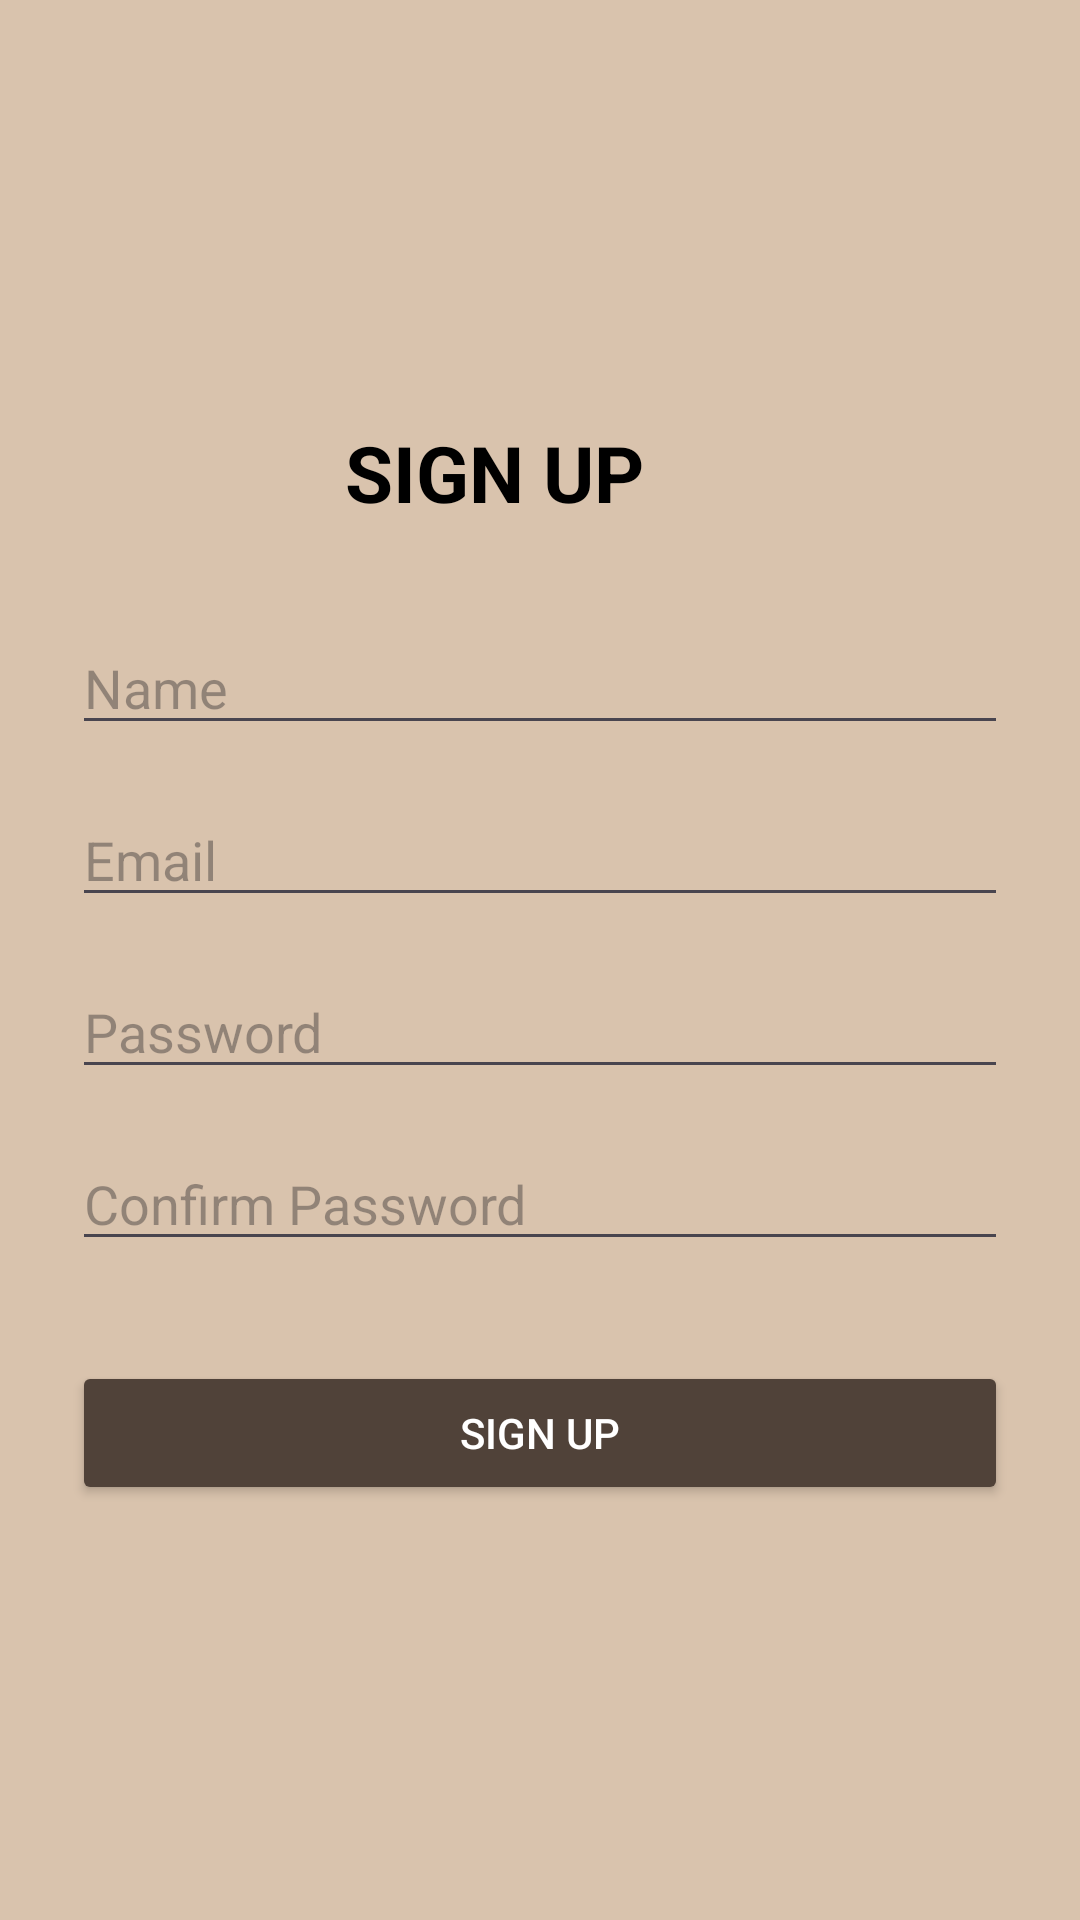

Produce the Android XML layout that renders to this screen, including the resource entries it uses.
<!-- AndroidManifest.xml: application theme Theme.TempahanPhotoStudio -->
<!-- res/layout/activity_register.xml -->
<?xml version="1.0" encoding="utf-8"?>
<androidx.constraintlayout.widget.ConstraintLayout
    xmlns:android="http://schemas.android.com/apk/res/android"
    xmlns:app="http://schemas.android.com/apk/res-auto"
    xmlns:tools="http://schemas.android.com/tools"
    android:layout_width="match_parent"
    android:layout_height="match_parent"
    android:padding="24dp"
    android:background="#D9C3AD">

    <TextView
        android:id="@+id/signupTitle"
        android:layout_width="wrap_content"
        android:layout_height="wrap_content"
        android:text="SIGN UP"
        android:textColor="#000000"
        android:textSize="26sp"
        android:textStyle="bold"
        app:layout_constraintBottom_toBottomOf="parent"
        app:layout_constraintEnd_toEndOf="parent"
        app:layout_constraintHorizontal_bias="0.429"
        app:layout_constraintStart_toStartOf="parent"
        app:layout_constraintTop_toTopOf="parent"
        app:layout_constraintVertical_bias="0.208" />

    <EditText
        android:id="@+id/name"
        android:layout_width="0dp"
        android:layout_height="wrap_content"
        android:layout_marginTop="32dp"
        android:hint="Name"
        app:layout_constraintEnd_toEndOf="parent"
        app:layout_constraintStart_toStartOf="parent"
        app:layout_constraintTop_toBottomOf="@id/signupTitle"
        tools:ignore="TouchTargetSizeCheck" />

    <EditText
        android:id="@+id/email"
        android:layout_width="0dp"
        android:layout_height="wrap_content"
        android:layout_marginTop="16dp"
        android:hint="Email"
        app:layout_constraintEnd_toEndOf="parent"
        app:layout_constraintStart_toStartOf="parent"
        app:layout_constraintTop_toBottomOf="@id/name"
        tools:ignore="TouchTargetSizeCheck" />

    <EditText
        android:id="@+id/password"
        android:layout_width="0dp"
        android:layout_height="wrap_content"
        android:layout_marginTop="16dp"
        android:hint="Password"
        android:inputType="textPassword"
        app:layout_constraintEnd_toEndOf="parent"
        app:layout_constraintStart_toStartOf="parent"
        app:layout_constraintTop_toBottomOf="@id/email"
        tools:ignore="TouchTargetSizeCheck" />

    <EditText
        android:id="@+id/confirmPassword"
        android:layout_width="0dp"
        android:layout_height="wrap_content"
        android:layout_marginTop="16dp"
        android:hint="Confirm Password"
        android:inputType="textPassword"
        app:layout_constraintBottom_toBottomOf="parent"
        app:layout_constraintEnd_toEndOf="parent"
        app:layout_constraintHorizontal_bias="0.0"
        app:layout_constraintStart_toStartOf="parent"
        app:layout_constraintTop_toBottomOf="@id/password"
        app:layout_constraintVertical_bias="0.0"
        tools:ignore="TouchTargetSizeCheck" />

    <Button
        android:id="@+id/signupBtn"
        android:layout_width="0dp"
        android:layout_height="wrap_content"
        android:layout_marginTop="24dp"
        android:backgroundTint="#504239"
        android:text="SIGN UP"
        android:textColor="#FFFFFF"
        app:layout_constraintBottom_toBottomOf="parent"
        app:layout_constraintEnd_toEndOf="parent"
        app:layout_constraintHorizontal_bias="0.0"
        app:layout_constraintStart_toStartOf="parent"
        app:layout_constraintTop_toBottomOf="@id/confirmPassword"
        app:layout_constraintVertical_bias="0.076" />
</androidx.constraintlayout.widget.ConstraintLayout>
<!-- resources referenced by this layout -->
<resources>
  <style name="Theme.TempahanPhotoStudio" parent="Base.Theme.TempahanPhotoStudio" />
  <style name="Base.Theme.TempahanPhotoStudio" parent="Theme.Material3.DayNight.NoActionBar">
          
          
      </style>
</resources>
